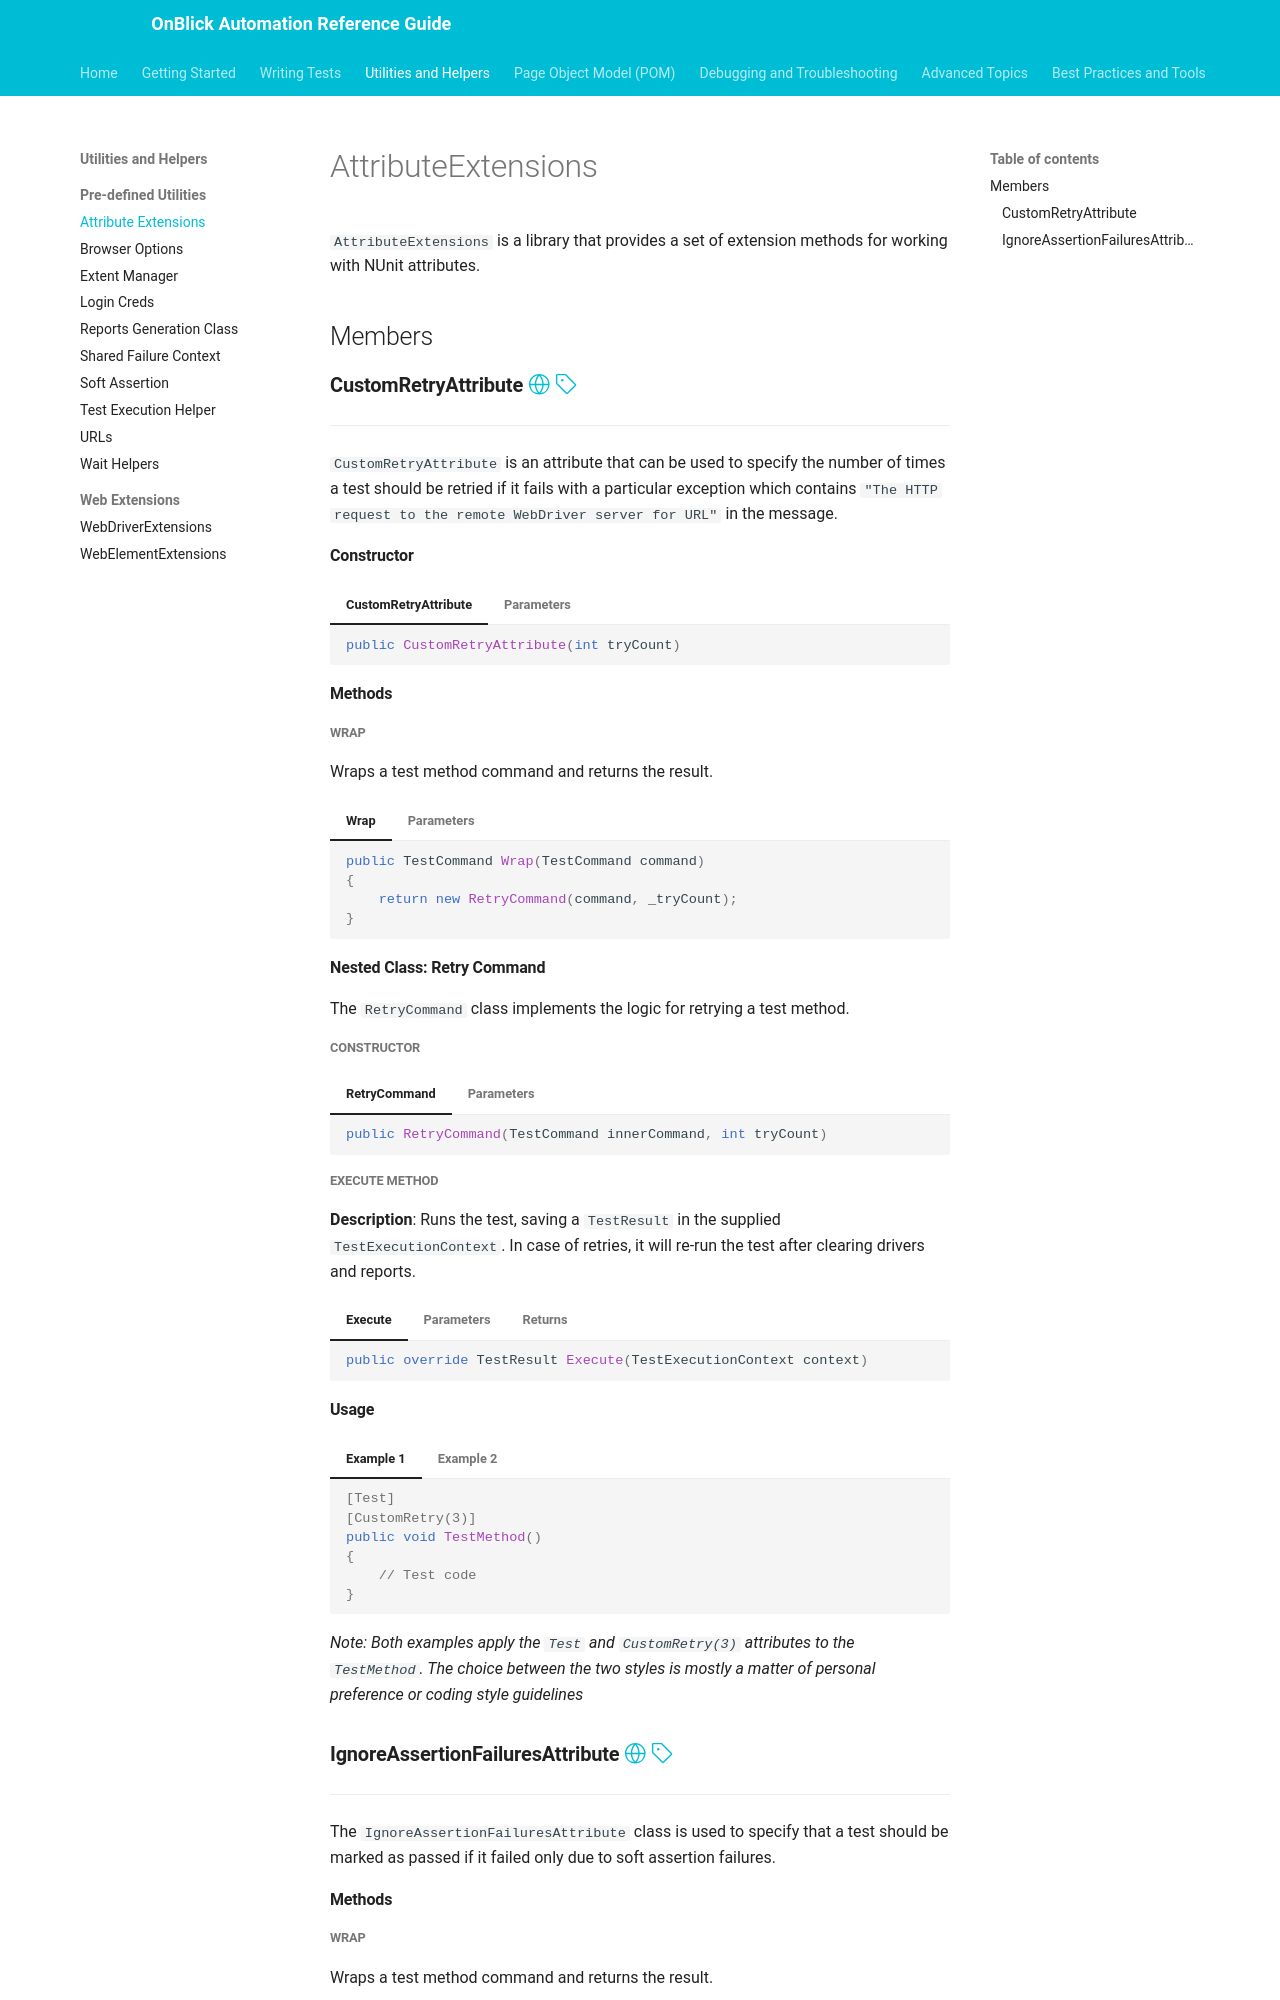

repository: aakarshrigaps/OnblickAutomationDocs · page: utilities-and-helpers/pre-defined-utilities/attribute-extensions/index.html · generator: mkdocs

---
toc_depth: 3
---
# AttributeExtensions

`AttributeExtensions` is a library that provides a set of extension methods for working with NUnit attributes.

## Members

### **CustomRetryAttribute** [:octicons-globe-24:](../../getting-started/conventions.md/#public) [:octicons-tag-24:](../../getting-started/conventions.md/#attribute)

---

`CustomRetryAttribute` is an attribute that can be used to specify the number of times a test should be retried if it fails with a particular exception which contains `"The HTTP request to the remote WebDriver server for URL"` in the message.

#### Constructor

=== "CustomRetryAttribute"
	```csharp
	public CustomRetryAttribute(int tryCount)
	```
=== "Parameters"

	| Name | Type | Description |
	| ---- | ---- | ----------- |
	| `tryCount` | `int` | The number of times the test should be retried including the initial run. |

#### Methods

##### Wrap

Wraps a test method command and returns the result.

=== "Wrap"
	```csharp
	public TestCommand Wrap(TestCommand command)
	{
		return new RetryCommand(command, _tryCount);
	}
	```	
=== "Parameters"

	| Name | Type | Description |
	| ---- | ---- | ----------- |
	| `command` | `TestCommand` | The inner command to be executed. |


#### Nested Class: Retry Command

The `RetryCommand` class implements the logic for retrying a test method.

##### Constructor

=== "RetryCommand"
	```csharp
	public RetryCommand(TestCommand innerCommand, int tryCount)
	```

=== "Parameters"

	| Name | Type | Description |
	| ---- | ---- | ----------- |
	| `innerCommand` | `TestCommand` | The inner command to be executed. |
	| `tryCount` | `int` | The number of times the test should be retried including the initial run. |

##### Execute Method

**Description**: Runs the test, saving a `TestResult` in the supplied `TestExecutionContext`. In case of retries, it will re-run the test after clearing drivers and reports.

=== "Execute"
	```csharp
	public override TestResult Execute(TestExecutionContext context)
	```

=== "Parameters"

	| Name | Type | Description |
	| ---- | ---- | ----------- |
	| `context` | `TestExecutionContext` | The current `TestExecutionContext`. |

=== "Returns"
	`TestResult` - The result of the test execution.


#### Usage

=== "Example 1"
	```csharp
	[Test]
	[CustomRetry(3)]
	public void TestMethod()
	{
		// Test code
	}
	```
=== "Example 2"
	```csharp
	[Test, CustomRetry(3)]
	public void TestMethod()
	{
		// Test code
	}
	```
_Note: Both examples apply the `Test` and `CustomRetry(3)` attributes to the `TestMethod`. The choice between the two styles is mostly a matter of personal preference or coding style guidelines_

### **IgnoreAssertionFailuresAttribute** [:octicons-globe-24:](../../getting-started/conventions.md/#public) [:octicons-tag-24:](../../getting-started/conventions.md/#attribute)

---

The `IgnoreAssertionFailuresAttribute` class is used to specify that a test should be marked as passed if it failed only due to soft assertion failures.

#### Methods
